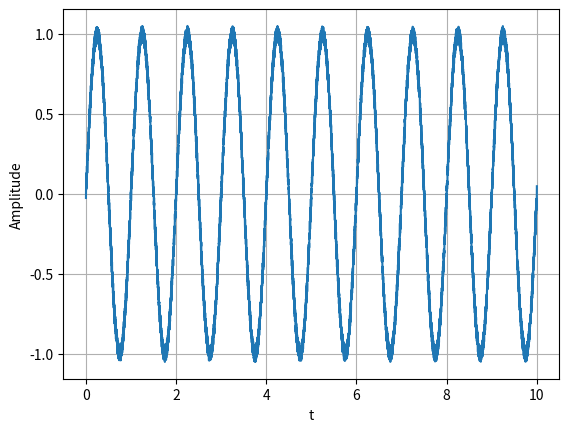
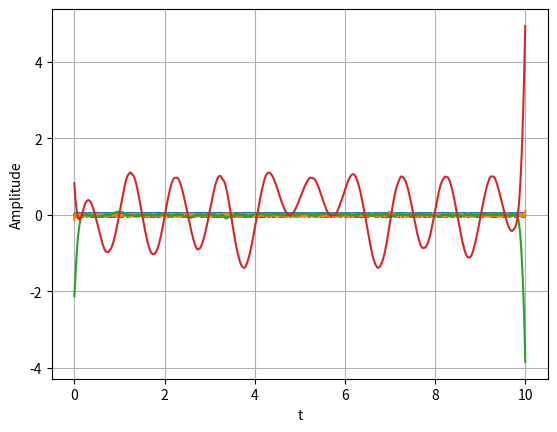
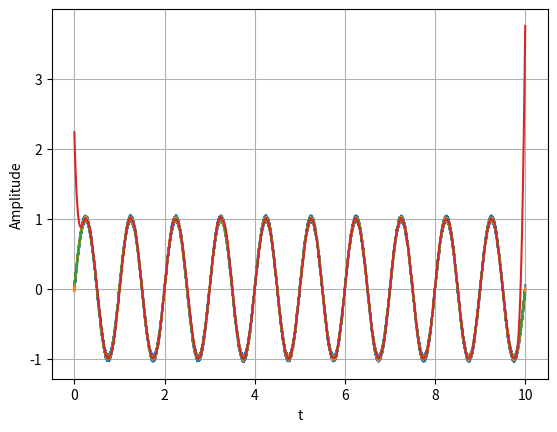

Reproduce these figures in Python, in order.
from numpy import *
from matplotlib.pyplot import *
from scipy.signal import *
from scipy.interpolate import splrep, splev

f = 1
f2 = 1
t = linspace(0,10,10000)
print(type(t))
x = zeros(len(t))
xmin = zeros(len(t))
xmax = zeros(len(t))

k = 4  # number of mod

newsi = zeros([k+1,len(x)])
mod = zeros([k,len(x)])


noise = random.uniform(-0.05,0.05,10000)
print(noise)
signal = sin (2*pi*f*t) + noise
x = signal
newsi[0,:] = x

for i in range(k):
    x = newsi[i,:]
    data1 = argrelmax(x)[0]
    xmax = x.take(data1)
    tmax = t.take(data1)
    data2 = argrelmin(x)[0]
    xmin = x.take(data2)
    tmin = t.take(data2)  

    coef = splrep(tmax,xmax)
    resmax = splev(t,coef)
    coef = splrep(tmin,xmin)    
    resmin = splev(t,coef)

    mu = (resmax + resmin)/2
    mod[i,:] = x - mu
    newsi[i+1,:] = x - mod[i,:]
    

#draw graph
figure('Test Signal')
xlabel('t')
ylabel('Amplitude')
plot(t, newsi[0,:])
grid()

figure('Empirical Mode Decomposition')
xlabel('t')
ylabel('Amplitude')
for i in range(k):
    plot(t, mod[i,:])
grid()
    
figure('Result')
xlabel('t')
ylabel('Amplitude')
for i in range(k):
    plot(t, newsi[i,:])

# plot(t, newsi[0,:], 'y', label = 'all modes')
# plot(t, newsi[3,:], 'b', label = 'signal without first 3 modes')
# legend(loc = 'best')
grid()

show()
